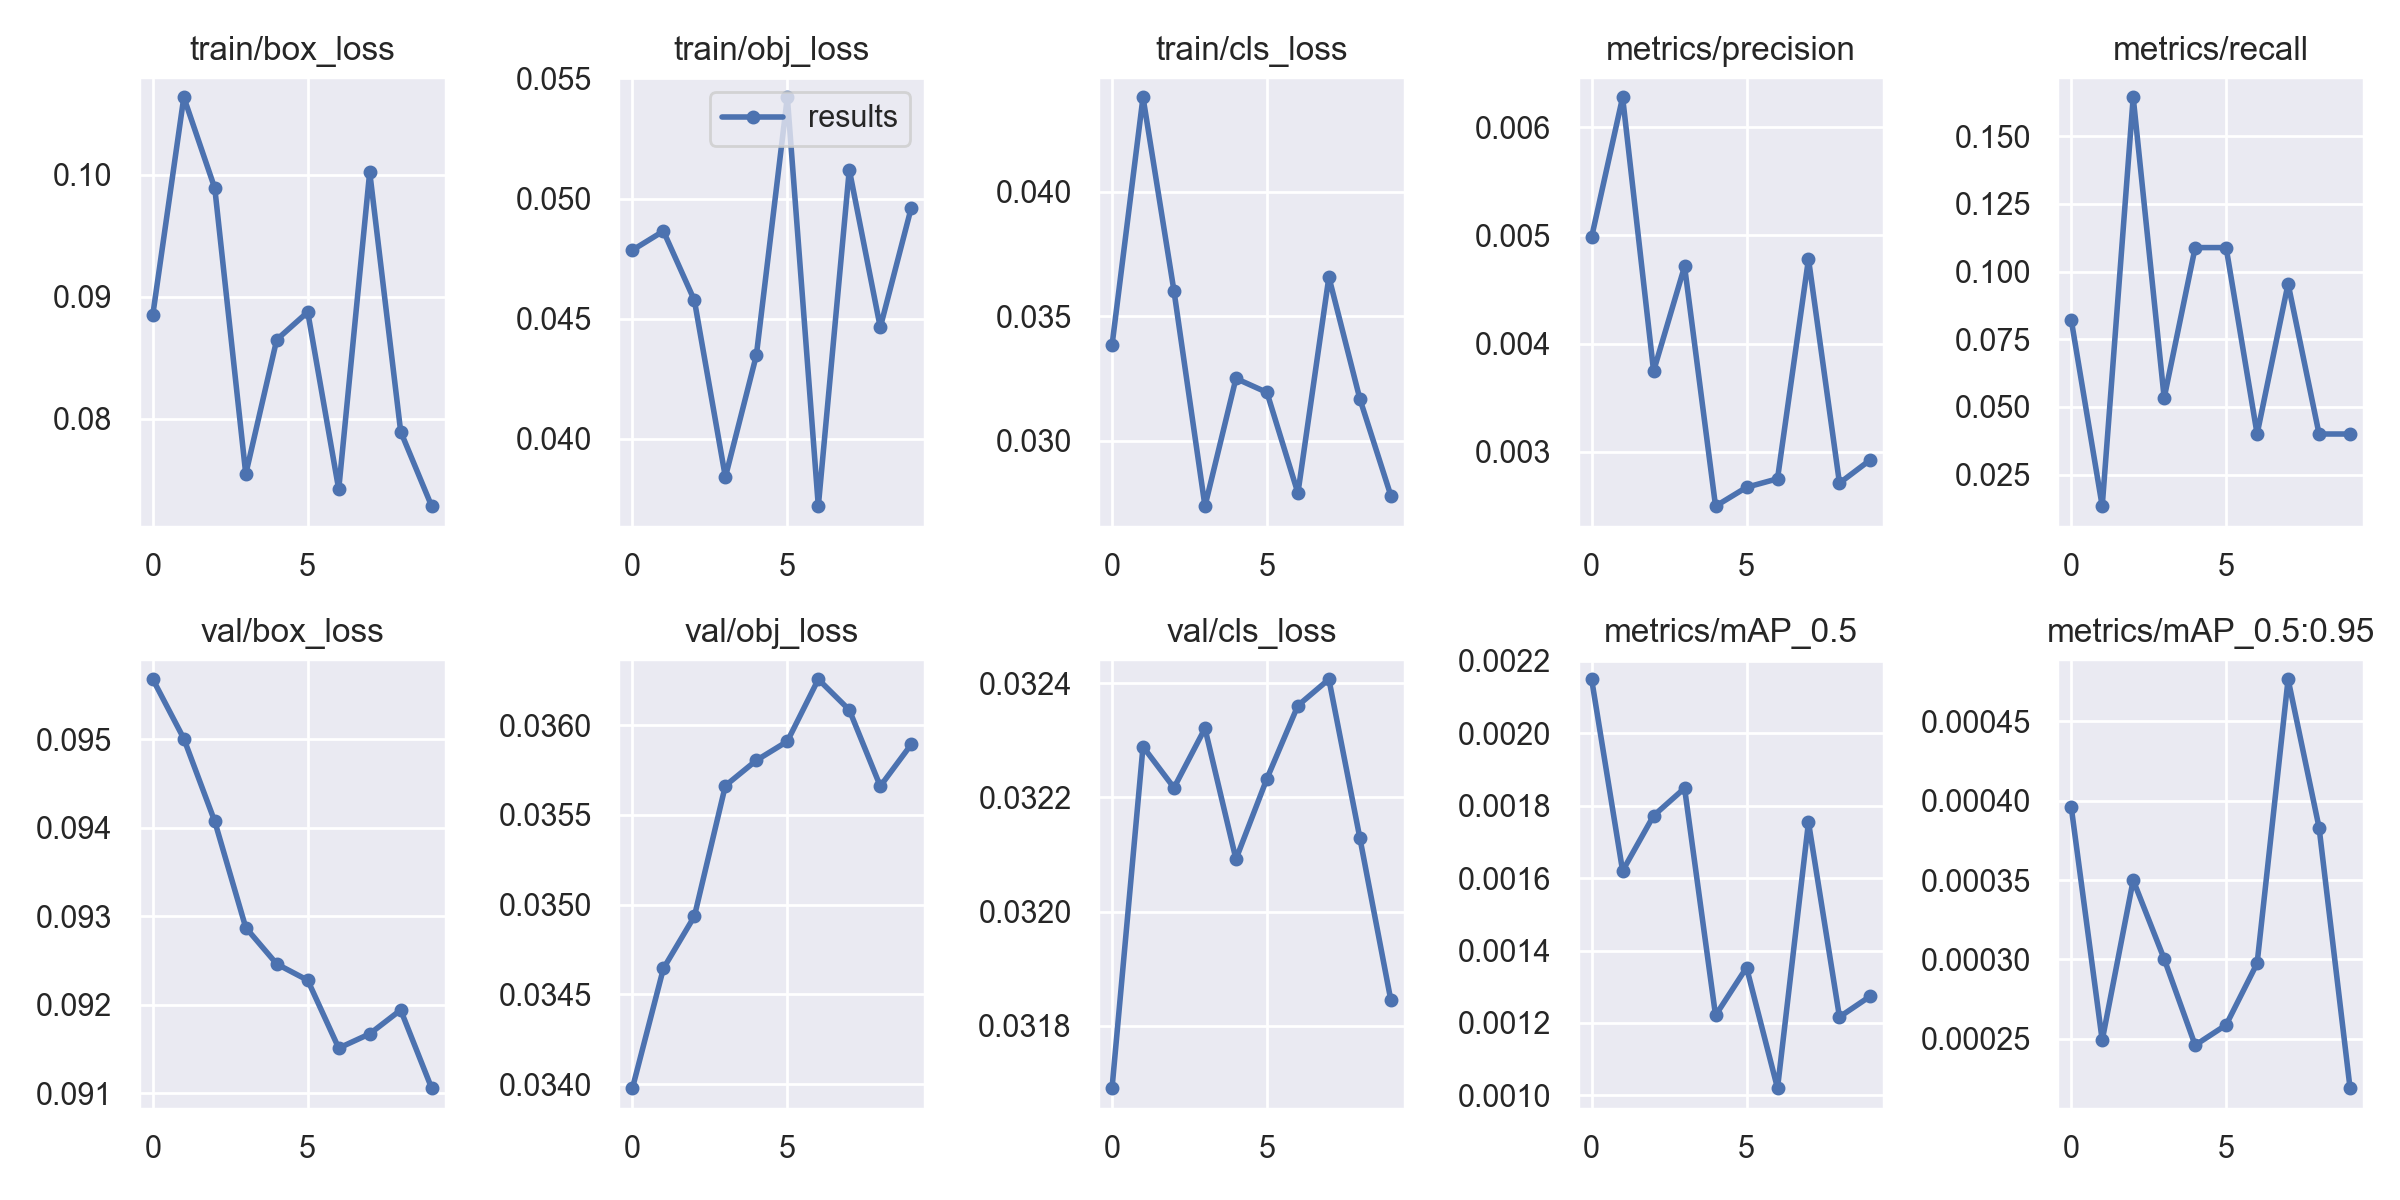

Values plotted in this chart, from the file beside it:
epoch, train/box_loss, train/obj_loss, train/cls_loss, metrics/precision, metrics/recall, metrics/mAP_0.5, metrics/mAP_0.5:0.95, val/box_loss, val/obj_loss, val/cls_loss, x/lr0, x/lr1, x/lr2
0, 0.08855, 0.04785, 0.03384, 0.004985, 0.08222, 0.002149, 0.000396, 0.09568, 0.03398, 0.03169, 9e-05, 9e-05, 0.09919
1, 0.1064, 0.04864, 0.04378, 0.006277, 0.01333, 0.00162, 0.000249, 0.09501, 0.03464, 0.03229, 0.0001858, 0.0001858, 0.09829
2, 0.0989, 0.04576, 0.03601, 0.003746, 0.1644, 0.001773, 0.0003499, 0.09407, 0.03494, 0.03222, 0.0002651, 0.0002651, 0.09736
3, 0.07548, 0.0384, 0.02738, 0.004714, 0.05333, 0.001849, 0.0003003, 0.09287, 0.03566, 0.03232, 0.0003177, 0.0003177, 0.09642
4, 0.0865, 0.04347, 0.0325, 0.002498, 0.1089, 0.001221, 0.0002459, 0.09246, 0.0358, 0.03209, 0.0003376, 0.0003376, 0.09544
5, 0.08876, 0.05421, 0.03195, 0.002673, 0.1089, 0.001353, 0.0002586, 0.09228, 0.03591, 0.03223, 0.0003245, 0.0003245, 0.09442
6, 0.07423, 0.03719, 0.02791, 0.002751, 0.04, 0.00102, 0.0002975, 0.09151, 0.03626, 0.03236, 0.0002835, 0.0002835, 0.09338
7, 0.1002, 0.0512, 0.03657, 0.004782, 0.09556, 0.001755, 0.0004766, 0.09167, 0.03608, 0.03241, 0.0002255, 0.0002255, 0.09233
8, 0.07897, 0.04464, 0.03168, 0.002711, 0.04, 0.001217, 0.0003831, 0.09194, 0.03566, 0.03213, 0.0001655, 0.0001655, 0.09126
9, 0.07285, 0.04961, 0.0278, 0.002927, 0.04, 0.001274, 0.0002188, 0.09106, 0.03589, 0.03184, 0.0001208, 0.0001208, 0.09022
